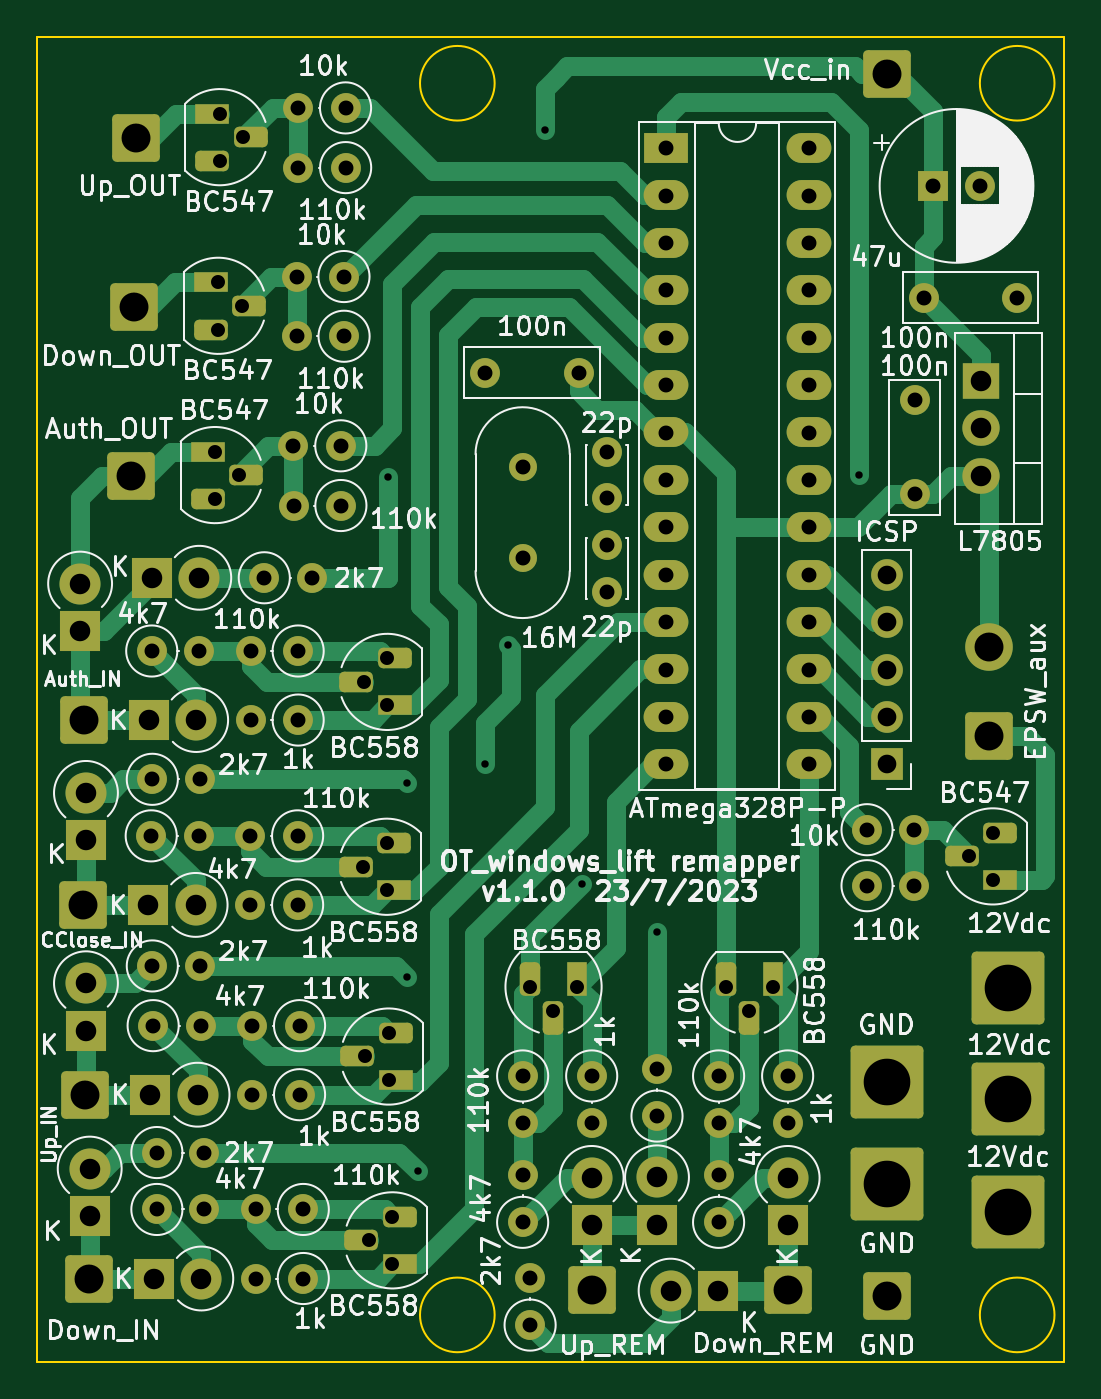
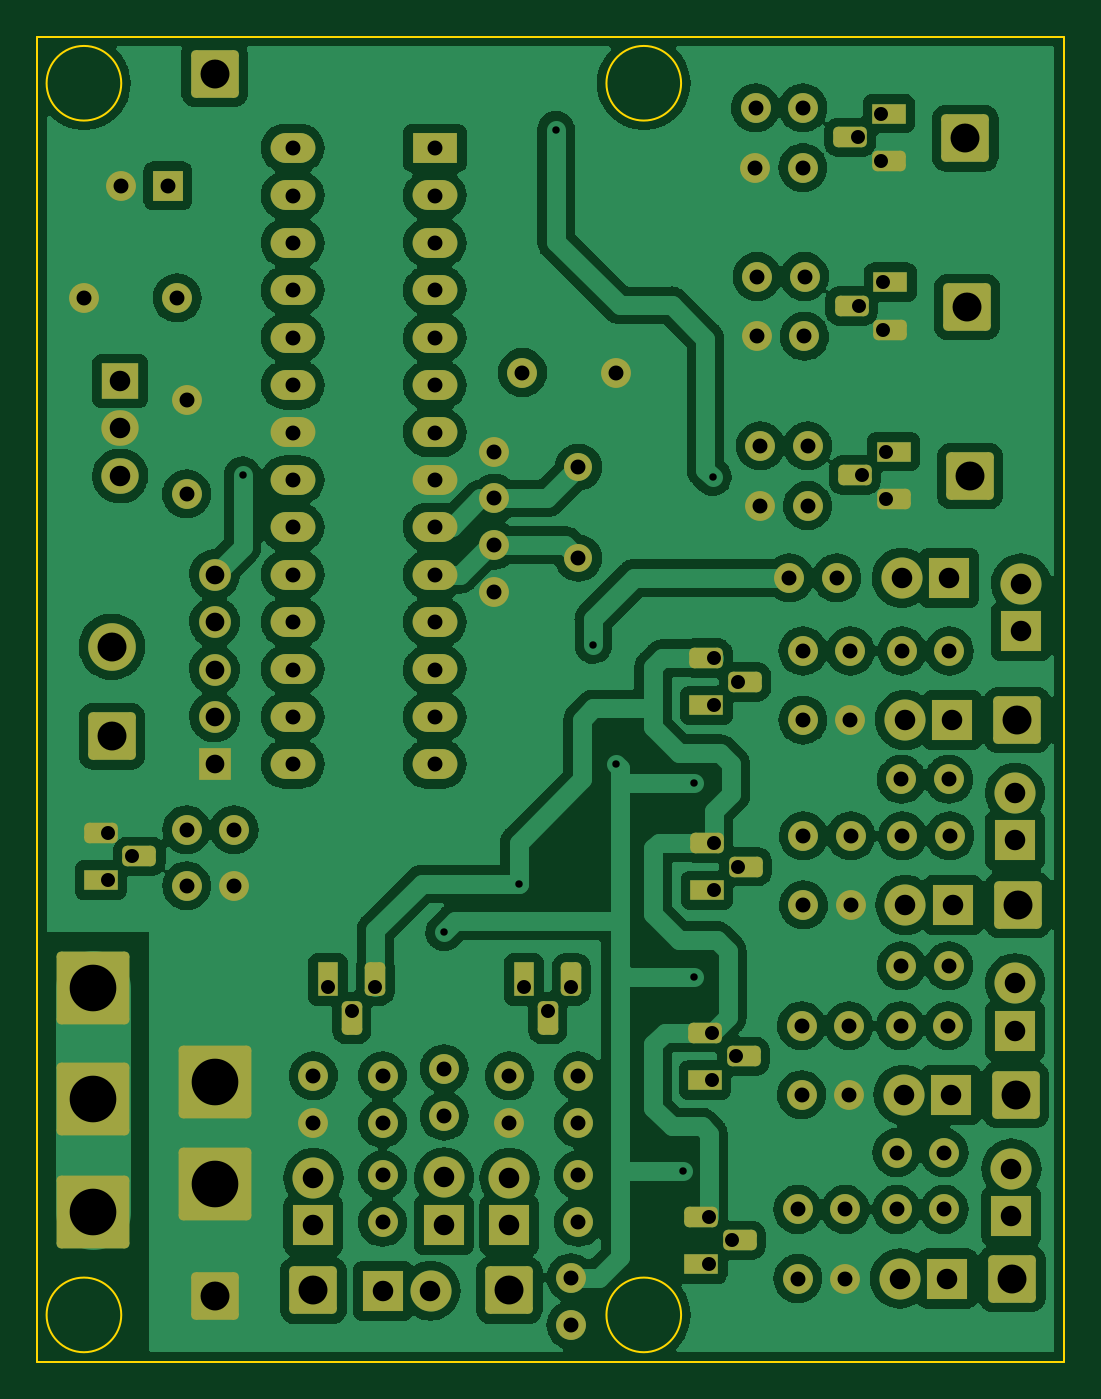
Circuit board: 11 layer files. Board 55.0 x 71.0 mm.
- bottom_copper: OT_windows_remapper-B_Cu.gbl (344987 bytes)
- bottom_mask: OT_windows_remapper-B_Mask.gbs (8935 bytes)
- paste: OT_windows_remapper-B_Paste.gbp (466 bytes)
- bottom_silk: OT_windows_remapper-B_Silkscreen.gbo (467 bytes)
- outline: OT_windows_remapper-Edge_Cuts.gm1 (1004 bytes)
- top_copper: OT_windows_remapper-F_Cu.gtl (29980 bytes)
- top_mask: OT_windows_remapper-F_Mask.gts (8935 bytes)
- paste: OT_windows_remapper-F_Paste.gtp (466 bytes)
- top_silk: OT_windows_remapper-F_Silkscreen.gto (108641 bytes)
- drill: OT_windows_remapper-NPTH.drl (272 bytes)
- drill: OT_windows_remapper-PTH.drl (3753 bytes)

=== bottom_copper: OT_windows_remapper-B_Cu.gbl (344987 bytes, source omitted) ===
=== bottom_mask: OT_windows_remapper-B_Mask.gbs (8935 bytes, source omitted) ===
=== paste: OT_windows_remapper-B_Paste.gbp ===
%TF.GenerationSoftware,KiCad,Pcbnew,(6.0.4)*%
%TF.CreationDate,2023-07-23T18:33:21+02:00*%
%TF.ProjectId,OT_windows_remapper,4f545f77-696e-4646-9f77-735f72656d61,rev?*%
%TF.SameCoordinates,Original*%
%TF.FileFunction,Paste,Bot*%
%TF.FilePolarity,Positive*%
%FSLAX46Y46*%
G04 Gerber Fmt 4.6, Leading zero omitted, Abs format (unit mm)*
G04 Created by KiCad (PCBNEW (6.0.4)) date 2023-07-23 18:33:21*
%MOMM*%
%LPD*%
G01*
G04 APERTURE LIST*
G04 APERTURE END LIST*
M02*

=== bottom_silk: OT_windows_remapper-B_Silkscreen.gbo ===
%TF.GenerationSoftware,KiCad,Pcbnew,(6.0.4)*%
%TF.CreationDate,2023-03-03T22:10:40+01:00*%
%TF.ProjectId,OT_windows_remapper,4f545f77-696e-4646-9f77-735f72656d61,rev?*%
%TF.SameCoordinates,Original*%
%TF.FileFunction,Legend,Bot*%
%TF.FilePolarity,Positive*%
%FSLAX46Y46*%
G04 Gerber Fmt 4.6, Leading zero omitted, Abs format (unit mm)*
G04 Created by KiCad (PCBNEW (6.0.4)) date 2023-03-03 22:10:40*
%MOMM*%
%LPD*%
G01*
G04 APERTURE LIST*
G04 APERTURE END LIST*
M02*

=== outline: OT_windows_remapper-Edge_Cuts.gm1 ===
%TF.GenerationSoftware,KiCad,Pcbnew,(6.0.4)*%
%TF.CreationDate,2023-07-23T18:33:21+02:00*%
%TF.ProjectId,OT_windows_remapper,4f545f77-696e-4646-9f77-735f72656d61,rev?*%
%TF.SameCoordinates,Original*%
%TF.FileFunction,Profile,NP*%
%FSLAX46Y46*%
G04 Gerber Fmt 4.6, Leading zero omitted, Abs format (unit mm)*
G04 Created by KiCad (PCBNEW (6.0.4)) date 2023-07-23 18:33:21*
%MOMM*%
%LPD*%
G01*
G04 APERTURE LIST*
%TA.AperFunction,Profile*%
%ADD10C,0.100000*%
%TD*%
G04 APERTURE END LIST*
D10*
X154500000Y-97500000D02*
G75*
G03*
X154500000Y-97500000I-2000000J0D01*
G01*
X154500000Y-31500000D02*
G75*
G03*
X154500000Y-31500000I-2000000J0D01*
G01*
X124500000Y-97500000D02*
G75*
G03*
X124500000Y-97500000I-2000000J0D01*
G01*
X124500000Y-31500000D02*
G75*
G03*
X124500000Y-31500000I-2000000J0D01*
G01*
X100000000Y-100000000D02*
X155000000Y-100000000D01*
X155000000Y-100000000D02*
X155000000Y-29000000D01*
X155000000Y-29000000D02*
X100000000Y-29000000D01*
X100000000Y-29000000D02*
X100000000Y-100000000D01*
M02*

=== top_copper: OT_windows_remapper-F_Cu.gtl (29980 bytes, source omitted) ===
=== top_mask: OT_windows_remapper-F_Mask.gts (8935 bytes, source omitted) ===
=== paste: OT_windows_remapper-F_Paste.gtp ===
%TF.GenerationSoftware,KiCad,Pcbnew,(6.0.4)*%
%TF.CreationDate,2023-07-23T18:33:21+02:00*%
%TF.ProjectId,OT_windows_remapper,4f545f77-696e-4646-9f77-735f72656d61,rev?*%
%TF.SameCoordinates,Original*%
%TF.FileFunction,Paste,Top*%
%TF.FilePolarity,Positive*%
%FSLAX46Y46*%
G04 Gerber Fmt 4.6, Leading zero omitted, Abs format (unit mm)*
G04 Created by KiCad (PCBNEW (6.0.4)) date 2023-07-23 18:33:21*
%MOMM*%
%LPD*%
G01*
G04 APERTURE LIST*
G04 APERTURE END LIST*
M02*

=== top_silk: OT_windows_remapper-F_Silkscreen.gto (108641 bytes, source omitted) ===
=== drill: OT_windows_remapper-NPTH.drl ===
M48
; DRILL file {KiCad (6.0.4)} date Sun Jul 23 18:33:26 2023
; FORMAT={-:-/ absolute / inch / decimal}
; #@! TF.CreationDate,2023-07-23T18:33:26+02:00
; #@! TF.GenerationSoftware,Kicad,Pcbnew,(6.0.4)
; #@! TF.FileFunction,NonPlated,1,2,NPTH
FMAT,2
INCH
%
G90
G05
T0
M30

=== drill: OT_windows_remapper-PTH.drl ===
M48
; DRILL file {KiCad (6.0.4)} date Sun Jul 23 18:33:26 2023
; FORMAT={-:-/ absolute / inch / decimal}
; #@! TF.CreationDate,2023-07-23T18:33:26+02:00
; #@! TF.GenerationSoftware,Kicad,Pcbnew,(6.0.4)
; #@! TF.FileFunction,Plated,1,2,PTH
FMAT,2
INCH
; #@! TA.AperFunction,Plated,PTH,ViaDrill
T1C0.0157
; #@! TA.AperFunction,Plated,PTH,ComponentDrill
T2C0.0295
; #@! TA.AperFunction,Plated,PTH,ComponentDrill
T3C0.0315
; #@! TA.AperFunction,Plated,PTH,ComponentDrill
T4C0.0394
; #@! TA.AperFunction,Plated,PTH,ComponentDrill
T5C0.0433
; #@! TA.AperFunction,Plated,PTH,ComponentDrill
T6C0.0610
; #@! TA.AperFunction,Plated,PTH,ComponentDrill
T7C0.0984
%
G90
G05
T1
X4.6772Y-2.0709
X4.7165Y-2.7165
X4.7165Y-3.126
X4.7402Y-3.5354
X4.8819Y-2.6772
X4.9291Y-2.4252
X5.0079Y-1.3386
X5.0866Y-2.9291
X5.2441Y-3.0315
X5.6693Y-2.0669
T2
X4.3117Y-2.0171
X4.3117Y-2.1171
X4.3183Y-1.66
X4.3183Y-1.76
X4.3217Y-1.3042
X4.3217Y-1.4042
X4.3617Y-2.0671
X4.3683Y-1.71
X4.3717Y-1.3542
X4.6239Y-2.8929
X4.625Y-2.5029
X4.628Y-3.2933
X4.6358Y-3.6811
X4.6739Y-2.8429
X4.6739Y-2.9429
X4.675Y-2.4529
X4.675Y-2.5529
X4.678Y-3.2433
X4.678Y-3.3433
X4.6858Y-3.6311
X4.6858Y-3.7311
X4.9756Y-3.1465
X5.0256Y-3.1965
X5.0756Y-3.1465
X5.389Y-3.1465
X5.439Y-3.1965
X5.489Y-3.1465
X5.9026Y-2.8711
X5.9526Y-2.8211
X5.9526Y-2.9211
T3
X4.177Y-2.828
X4.1781Y-2.438
X4.1793Y-2.7087
X4.1793Y-3.1024
X4.1811Y-3.2283
X4.189Y-3.4961
X4.189Y-3.6161
X4.277Y-2.828
X4.2781Y-2.438
X4.2793Y-2.7087
X4.2793Y-3.1024
X4.2811Y-3.2283
X4.289Y-3.4961
X4.289Y-3.6161
X4.3859Y-2.828
X4.3859Y-2.9736
X4.387Y-2.438
X4.387Y-2.5836
X4.39Y-3.2283
X4.39Y-3.374
X4.3978Y-3.6161
X4.3978Y-3.7618
X4.4156Y-2.2835
X4.477Y-2.0051
X4.4772Y-2.131
X4.4837Y-1.648
X4.4839Y-1.7739
X4.4859Y-2.828
X4.4859Y-2.9736
X4.487Y-1.2922
X4.487Y-2.438
X4.487Y-2.5836
X4.4872Y-1.4181
X4.49Y-3.2283
X4.49Y-3.374
X4.4978Y-3.6161
X4.4978Y-3.7618
X4.5156Y-2.2835
X4.577Y-2.0051
X4.5772Y-2.131
X4.5837Y-1.648
X4.5839Y-1.7739
X4.587Y-1.2922
X4.5872Y-1.4181
X4.8819Y-1.8504
X4.9606Y-2.05
X4.9606Y-2.2421
X4.9606Y-3.3344
X4.9606Y-3.4344
X4.9606Y-3.5433
X4.9606Y-3.6433
X4.9764Y-3.76
X4.9764Y-3.86
X5.0787Y-1.8504
X5.1063Y-3.3344
X5.1063Y-3.4344
X5.1378Y-2.0177
X5.1378Y-2.1161
X5.1378Y-2.2146
X5.1378Y-2.313
X5.2441Y-3.3191
X5.2441Y-3.4191
X5.2638Y-1.377
X5.2638Y-1.477
X5.2638Y-1.577
X5.2638Y-1.677
X5.2638Y-1.777
X5.2638Y-1.877
X5.2638Y-1.977
X5.2638Y-2.077
X5.2638Y-2.177
X5.2638Y-2.277
X5.2638Y-2.377
X5.2638Y-2.477
X5.2638Y-2.577
X5.2638Y-2.677
X5.374Y-3.3344
X5.374Y-3.4344
X5.374Y-3.5433
X5.374Y-3.6433
X5.5197Y-3.3344
X5.5197Y-3.4344
X5.5638Y-1.377
X5.5638Y-1.477
X5.5638Y-1.577
X5.5638Y-1.677
X5.5638Y-1.777
X5.5638Y-1.877
X5.5638Y-1.977
X5.5638Y-2.077
X5.5638Y-2.177
X5.5638Y-2.277
X5.5638Y-2.377
X5.5638Y-2.477
X5.5638Y-2.577
X5.5638Y-2.677
X5.6872Y-2.815
X5.6872Y-2.9331
X5.7872Y-2.815
X5.7872Y-2.9331
X5.7874Y-1.9094
X5.7874Y-2.1063
X5.8071Y-1.6929
X5.8268Y-1.4567
X5.9252Y-1.4567
X6.0039Y-1.6929
T4
X5.7283Y-2.2772
X5.7283Y-2.3772
X5.7283Y-2.4772
X5.7283Y-2.5772
X5.7283Y-2.6772
T5
X4.027Y-2.2958
X4.027Y-2.3958
X4.0394Y-2.7373
X4.0394Y-2.8373
X4.0394Y-3.1389
X4.0394Y-3.2389
X4.0472Y-3.5299
X4.0472Y-3.6299
X4.1707Y-2.9736
X4.1719Y-2.5836
X4.1748Y-3.374
X4.1784Y-2.2835
X4.1827Y-3.7618
X4.2707Y-2.9736
X4.2719Y-2.5836
X4.2748Y-3.374
X4.2784Y-2.2835
X4.2827Y-3.7618
X5.1063Y-3.5496
X5.1063Y-3.6496
X5.2441Y-3.5484
X5.2441Y-3.6484
X5.2728Y-3.7874
X5.3728Y-3.7874
X5.5197Y-3.5496
X5.5197Y-3.6496
X5.9274Y-1.8685
X5.9274Y-1.9685
X5.9274Y-2.0685
T6
X4.0333Y-2.9736
X4.0344Y-2.5836
X4.0374Y-3.374
X4.0453Y-3.7618
X4.1343Y-2.069
X4.141Y-1.7119
X4.1443Y-1.3561
X5.1063Y-3.787
X5.5197Y-3.787
X5.7283Y-1.2205
X5.7283Y-3.7992
X5.9449Y-2.4291
X5.9449Y-2.6181
T7
X5.7283Y-3.3465
X5.7283Y-3.563
X5.9843Y-3.1496
X5.9843Y-3.3839
X5.9843Y-3.622
T0
M30

